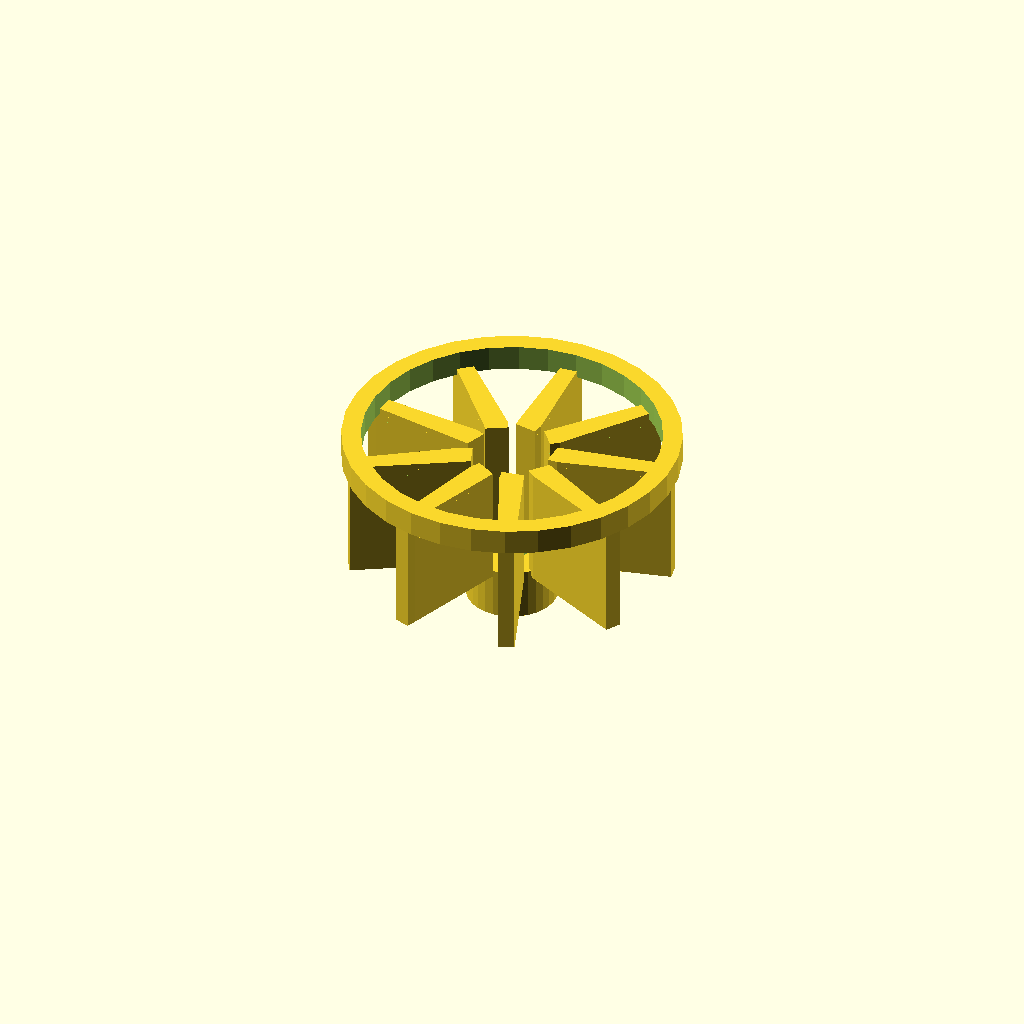
Cell 1 — every parameter at its default value.
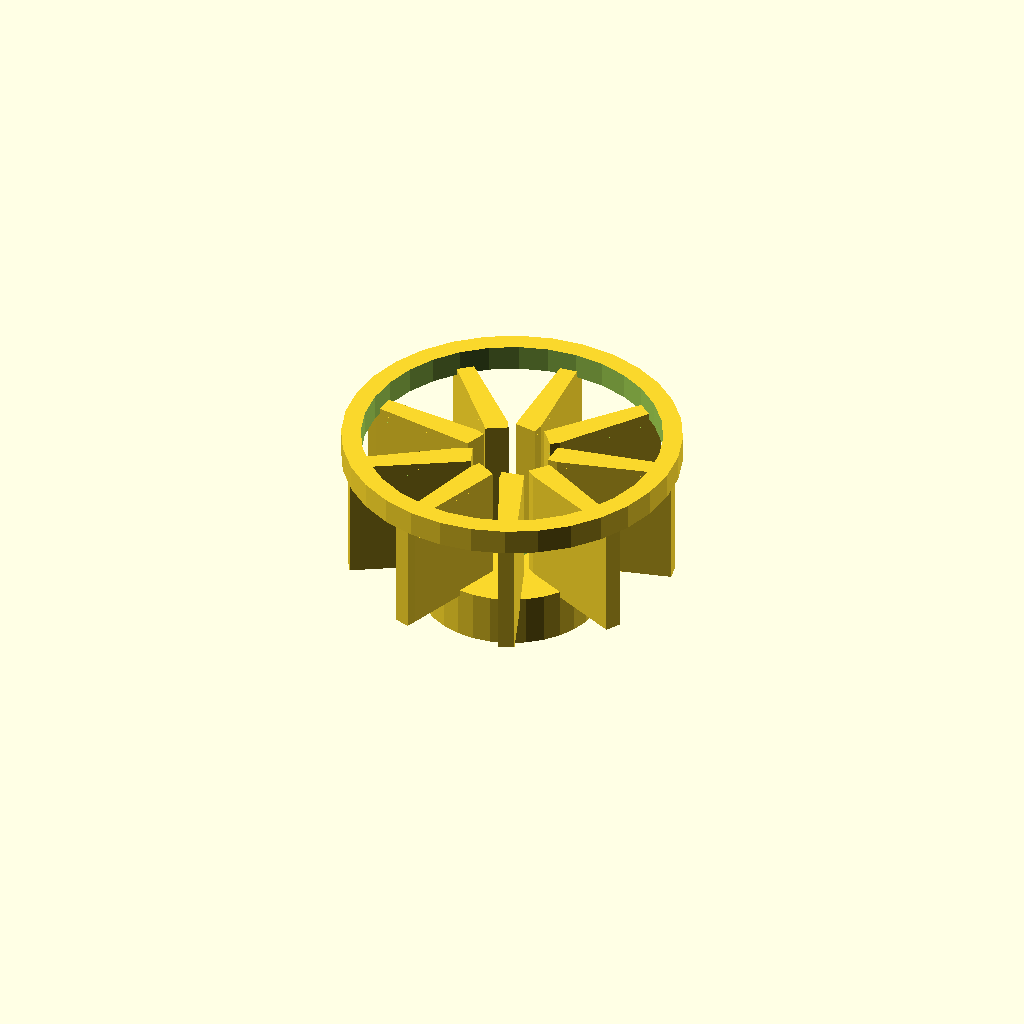
Cell 2: the same model with boss_d = 28.
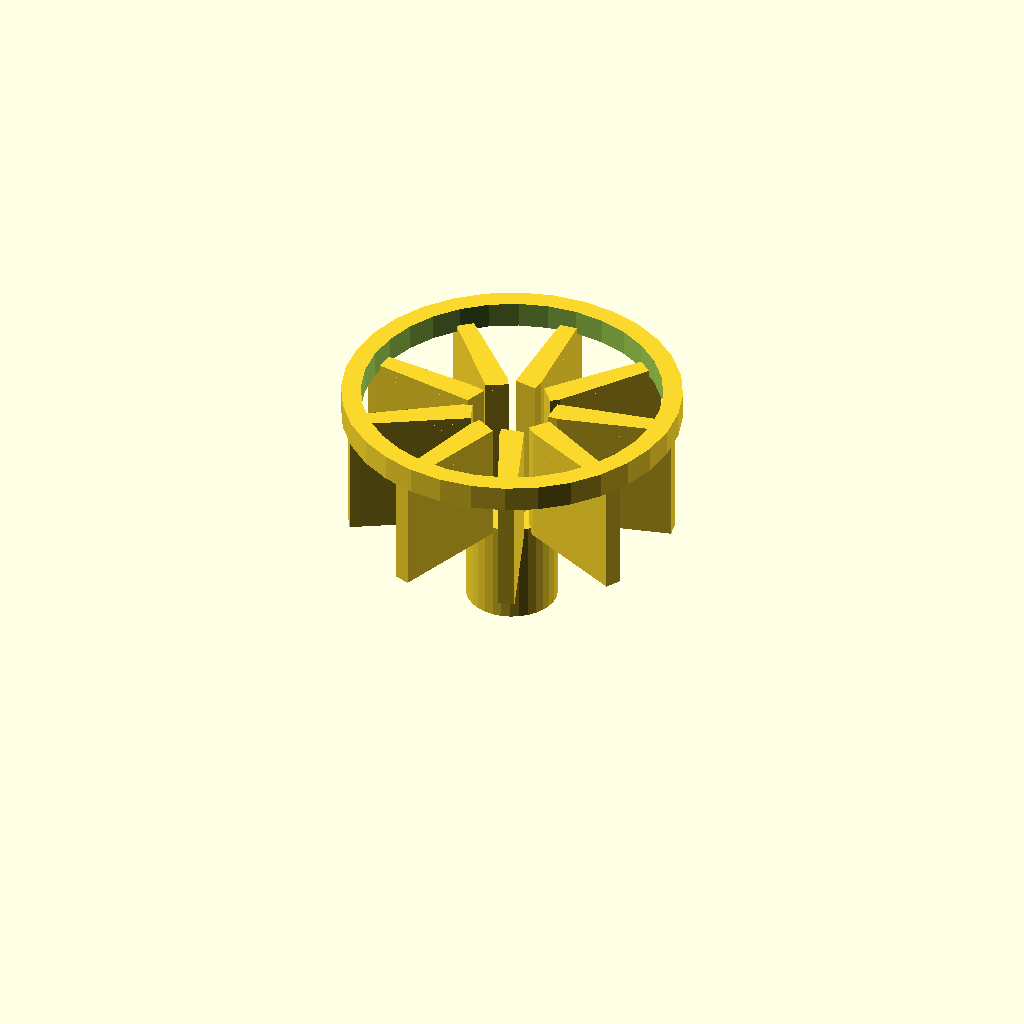
Cell 3: the same model with boss_h = 16.
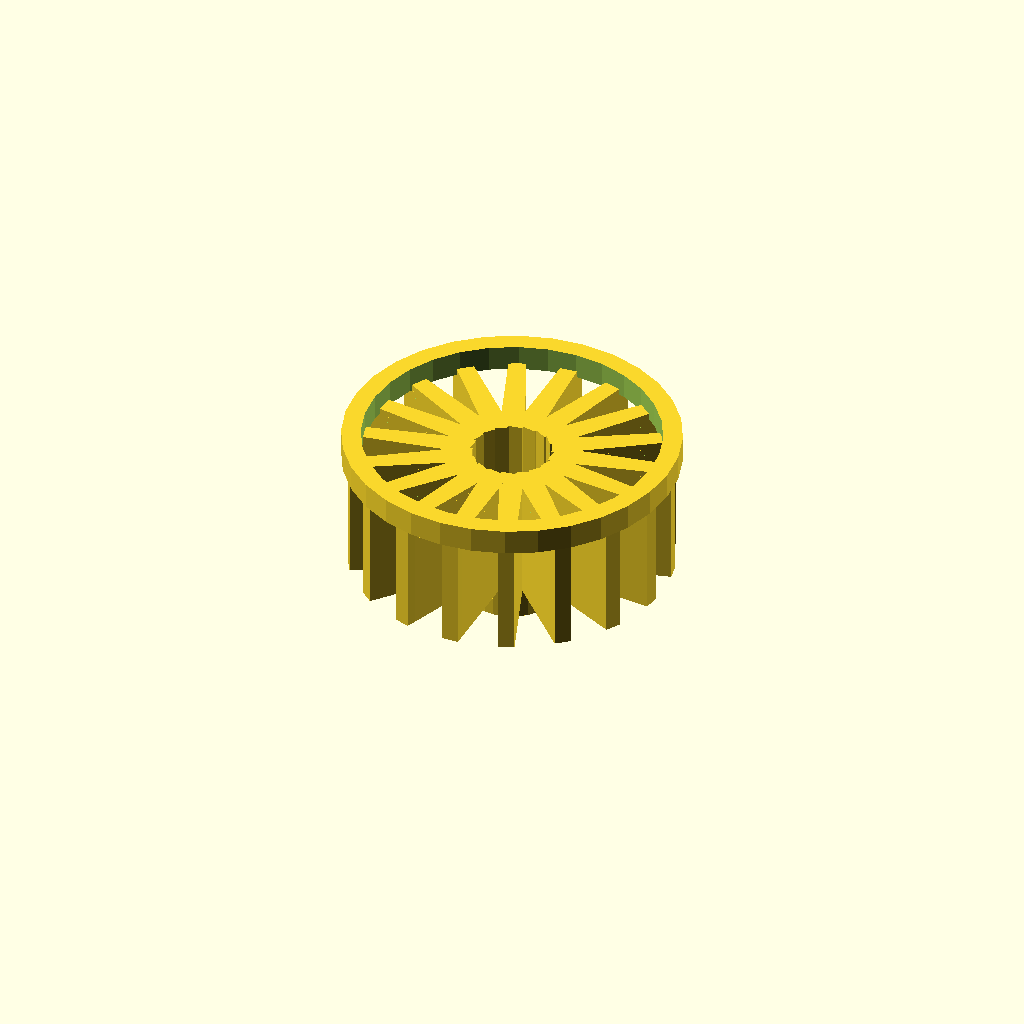
Cell 4: the same model with vane_count = 18.
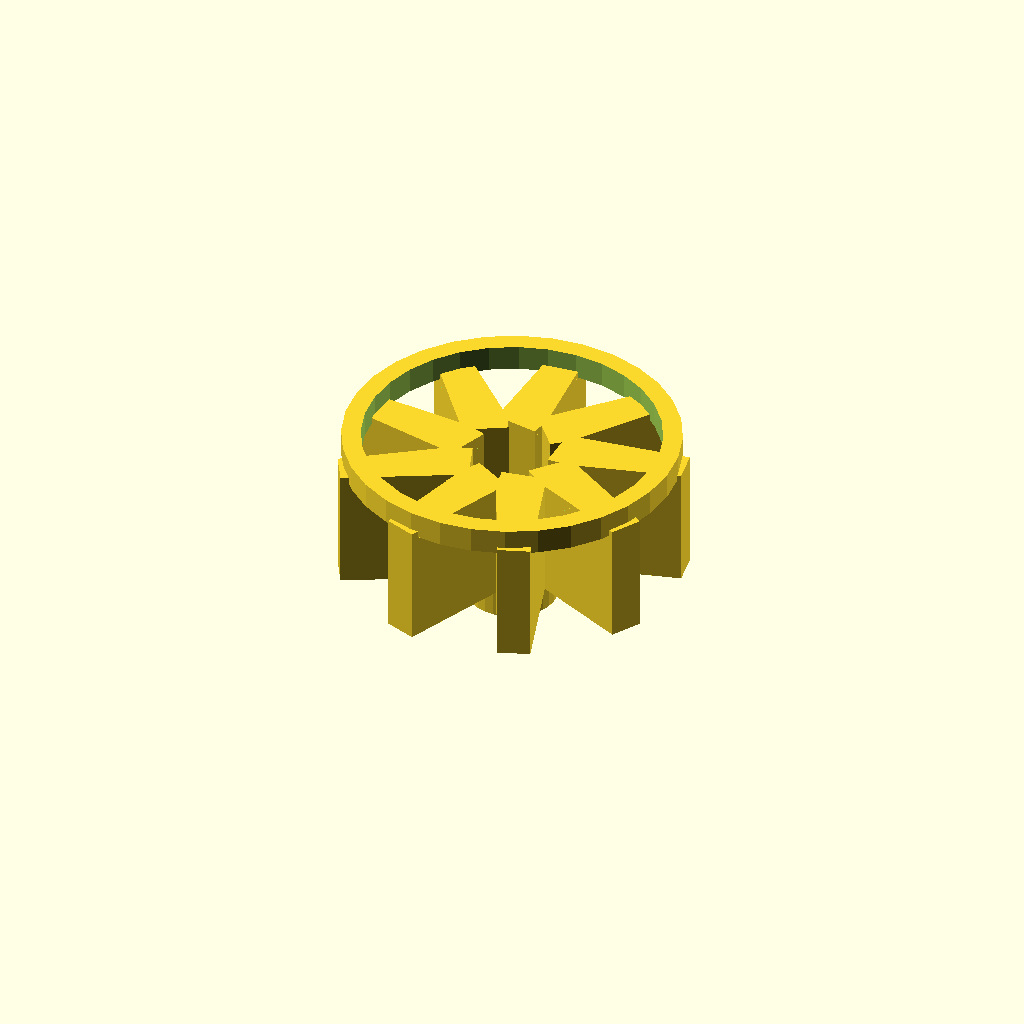
Cell 5: the same model with blade_t = 3.2.
All cells are drawn from one camera (rotation 55°, 0°, 25°, orthographic, colour scheme Cornfield), so only the parameter changes between them.
Source of the model, optional_data/data/gen2/impellers/part_0007.scad:
$fn = 32;

// ----------------------------------------------------------------------
// Impeller: 50 mm, 9 blades, 29 mm tall
// ----------------------------------------------------------------------

// --- parameters (mm) ---
boss_d = 14;              // hub diameter
boss_h = 8;               // hub height
rotor_d = 50;             // outer diameter over the blades
vane_count = 9;           // number of blades
blade_t = 1.6;            // blade thickness
blade_h = 18;             // blade height
blade_in_r = 6;           // blade root radius
blade_out_r = 23.4;       // blade tip radius
sweep = 10;               // blade sweep, degrees
bore_d = 5.6;             // shaft bore
shroud_h = 3;             // shroud ring thickness
shroud_d = 52;            // shroud outside diameter

module hub() {
  cylinder(h = boss_h, d = boss_d);
}

module blade() {
  /* blade swept between two boxes: hull of the root and the tip section */
  hull() {
    translate([blade_in_r, 0, boss_h - 1])
      cube([blade_t, blade_t * 2.2, blade_h + 1], center = false);
    rotate([0, 0, sweep])
      translate([blade_out_r, 0, boss_h - 1])
        cube([blade_t, blade_t * 1.6, blade_h + 1], center = false);
  }
}

module blades() {
  for (i = [0 : vane_count - 1])
    rotate([0, 0, i * 360 / vane_count]) blade();
}

module shroud() {
  translate([0, 0, boss_h + blade_h - 1])
    difference() {
      cylinder(h = shroud_h + 1, d = shroud_d);
      translate([0, 0, -1]) cylinder(h = shroud_h + 3, d = shroud_d - 2 * 3);
    }
}

difference() {
  union() {
    hub();
    blades();
    shroud();
  }
  translate([0, 0, -1]) cylinder(h = boss_h + blade_h + shroud_h + 3, d = bore_d);
}
Parameter table extracted from the source (name, type, default, range or options):
boss_d: number, default 14
boss_h: number, default 8
rotor_d: number, default 50
vane_count: number, default 9
blade_t: number, default 1.6
blade_h: number, default 18
blade_in_r: number, default 6
blade_out_r: number, default 23.4
sweep: number, default 10
bore_d: number, default 5.6
shroud_h: number, default 3
shroud_d: number, default 52
